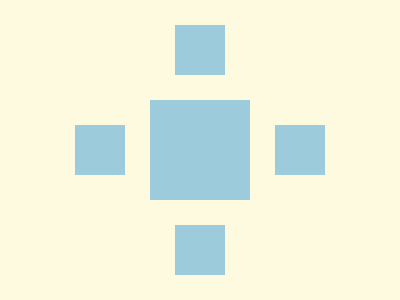

Give the HTML and CSS whose rendering is this image.

<body bgcolor=FEFAE0>
<p a>
<p b>
<style>
*{
    margin:0;
    top:50%;
    left:50%;
    position:fixed
}
p{
    background:#9CCCDB
}
[a]{
    width:100;
    height:100;
    transform:translate(-50%,-50%)
}
[b]{
    width:50;
    height:50;
    transform:translate(-50%,-250%);
    box-shadow:100px 100px #9CCCDB,0 200px #9CCCDB,-100px 100px #9CCCDB
}
